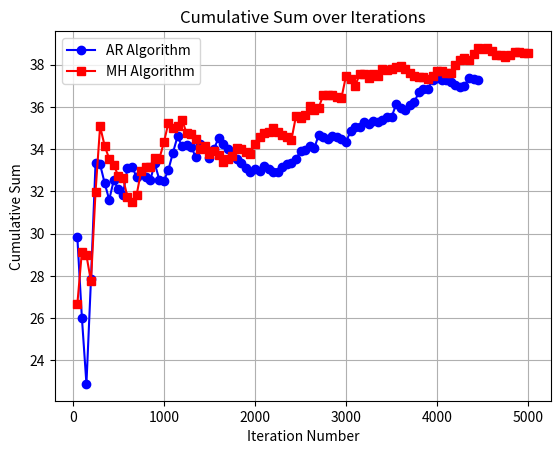

Recreate this plot in Python.
"""Monte Carlo Statistical Methods Fig7.1"""
import numpy as np
from scipy.stats import gamma
import matplotlib.pyplot as plt

# Assume gamma distribution parameters are a and b
a = 2.0  # Shape parameter
alpha = 2.43
b = 2 / alpha  # Scale parameter

# Convert scale parameter to scale
scale = 1 / b

# Draw 5000 samples from the gamma distribution
samples = gamma.rvs(a=a, scale=scale, size=5000)

"""Accept-Reject Algorithm"""
x_values_AR = []  # Store accepted samples
sum_values_AR = []  # Store cumulative sum
cumulative_sum_AR = 0
m = 0

for y in samples:
    p = np.random.rand()  # Generate a random number between 0 and 1
    py = (np.e * y * np.exp(-y / alpha) / alpha) ** (alpha - int(alpha))
    if p < py:
        x = y
        x_values_AR.append(x)
        cumulative_sum_AR = (cumulative_sum_AR * m + x ** 3) / (m + 1)  # Calculate cumulative sum
        sum_values_AR.append(cumulative_sum_AR)
        m += 1

# Select iteration numbers multiples of 10
x_values_plot_AR = [i for i in range(1, m + 1) if i % 50 == 0]
y_values_plot_AR = [sum_values_AR[i - 1] for i in x_values_plot_AR]

"""Metropolis-Hastings Algorithm"""
x_values_MH = []
sum_values_MH = []
cumulative_sum_MH = 0
rho_values = []
t = 0
x = 0

for y in samples:
    x_t = x
    p = np.random.rand()
    py = 0
    if x_t == 0:
        py = 1
    else:
        py = (y / x_t * np.exp((x_t - y) / alpha)) ** (alpha - int(alpha))
    rho_t = min(py, 1)
    rho_values.append(rho_t)
    if p < rho_t:
        x = y
    else:
        x = x_t
    cumulative_sum_MH = (cumulative_sum_MH * t + x ** 3) / (t + 1)
    sum_values_MH.append(cumulative_sum_MH)
    t += 1

# Select iteration numbers multiples of 10
x_values_plot_MH = [i for i in range(1, t + 1) if i % 50 == 0]
y_values_plot_MH = [sum_values_MH[i - 1] for i in x_values_plot_MH]

# Plot the graph
plt.plot(x_values_plot_AR, y_values_plot_AR, marker='o', label='AR Algorithm', linestyle='-', color='blue')
plt.plot(x_values_plot_MH, y_values_plot_MH, marker='s', label='MH Algorithm', linestyle='-', color='red')
plt.xlabel('Iteration Number')
plt.ylabel('Cumulative Sum')
plt.title('Cumulative Sum over Iterations')
plt.grid(True)
plt.legend()
plt.show()

# Print the final cumulative sum values
print("Final Cumulative Sum of AR:", cumulative_sum_AR)
print("Final Cumulative Sum of MH:", cumulative_sum_MH)
print('rho_values:', rho_values)
